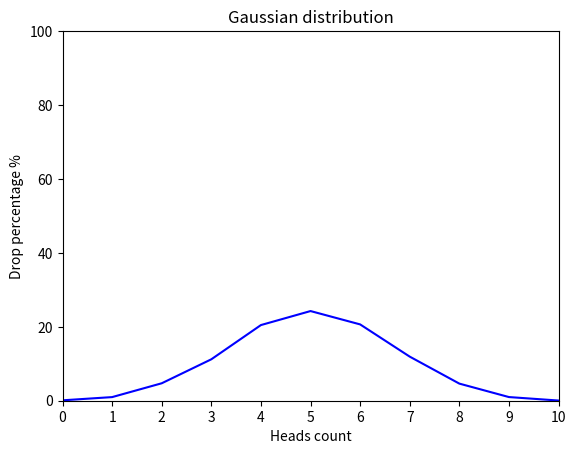

Generate this figure with matplotlib:
import random

import matplotlib.pyplot as plt


def flip_coin() -> dict:
    cases = 10000
    result = {heads: 0 for heads in range(11)}

    for _ in range(cases):
        heads = sum(random.randint(0, 1) for _ in range(10))
        result[heads] += 1

    return {
        heads: round(count / cases * 100, 2)
        for heads, count in result.items()
    }


def draw_gaussian_distribution_graph() -> None:
    distribution = flip_coin()

    plt.plot(
        list(distribution.keys()),
        list(distribution.values()),
        color="blue"
    )
    plt.xlabel("Heads count")
    plt.ylabel("Drop percentage %")
    plt.title("Gaussian distribution")
    plt.xlim(0, 10)
    plt.ylim(0, 100)
    plt.xticks(range(11))
    plt.show()


if __name__ == "__main__":
    draw_gaussian_distribution_graph()
